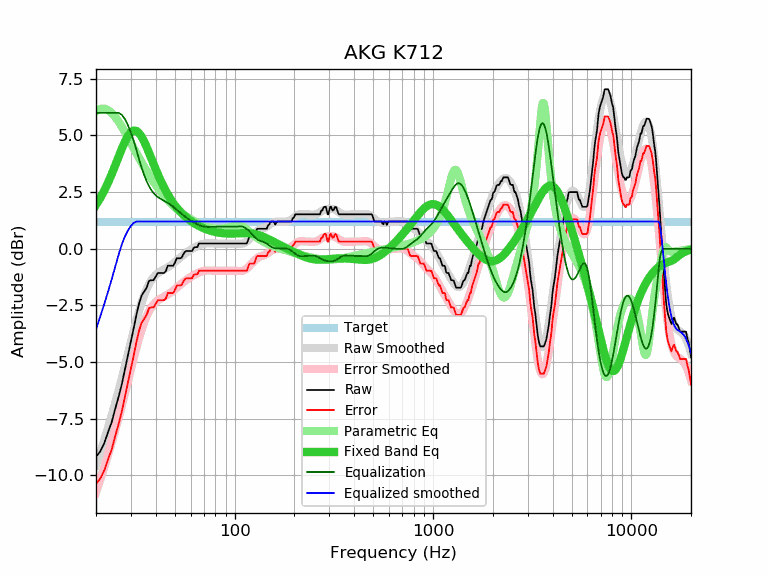

The table this chart was drawn from, first rows:
frequency, raw, error, smoothed, error_smoothed, equalization, parametric_eq, equalized_raw, equalized_smoothed, target
20, -9.18, -10.38, -9.56, -10.76, 6.00, 1.93, -3.18, -3.56, 1.20
21, -8.95, -10.15, -9.00, -10.20, 6.00, 2.23, -2.95, -3.00, 1.20
22, -8.59, -9.79, -8.45, -9.65, 6.00, 2.56, -2.59, -2.45, 1.20
23, -8.09, -9.29, -7.90, -9.10, 6.00, 2.92, -2.09, -1.90, 1.20
24, -7.66, -8.86, -7.35, -8.55, 6.00, 3.29, -1.66, -1.35, 1.20
25, -7.06, -8.26, -6.81, -8.01, 6.00, 3.68, -1.06, -0.81, 1.20
26, -6.54, -7.74, -6.26, -7.47, 6.00, 4.06, -0.54, -0.26, 1.20
27, -5.97, -7.17, -5.72, -6.92, 5.91, 4.42, -0.06, 0.19, 1.20
28, -5.31, -6.51, -5.17, -6.37, 5.72, 4.73, 0.41, 0.55, 1.20
29, -4.68, -5.88, -4.63, -5.83, 5.45, 4.98, 0.77, 0.82, 1.20
30, -4.08, -5.28, -4.11, -5.31, 5.12, 5.14, 1.04, 1.01, 1.20
31, -3.50, -4.70, -3.62, -4.82, 4.75, 5.22, 1.25, 1.14, 1.20
32, -2.90, -4.10, -3.15, -4.35, 4.35, 5.20, 1.45, 1.20, 1.20
33, -2.41, -3.61, -2.73, -3.94, 3.94, 5.10, 1.52, 1.20, 1.20
34, -2.06, -3.26, -2.36, -3.57, 3.57, 4.94, 1.50, 1.20, 1.20
35, -1.89, -3.09, -2.04, -3.25, 3.25, 4.73, 1.36, 1.20, 1.20
36, -1.72, -2.92, -1.78, -2.98, 2.98, 4.49, 1.26, 1.20, 1.20
37, -1.42, -2.62, -1.56, -2.76, 2.76, 4.24, 1.34, 1.20, 1.20
38, -1.39, -2.59, -1.39, -2.59, 2.59, 3.99, 1.20, 1.20, 1.20
39, -1.39, -2.59, -1.26, -2.46, 2.46, 3.74, 1.07, 1.20, 1.20
40, -1.23, -2.43, -1.16, -2.36, 2.36, 3.50, 1.13, 1.20, 1.20
41, -1.07, -2.27, -1.08, -2.28, 2.28, 3.28, 1.21, 1.20, 1.20
42, -1.07, -2.27, -1.02, -2.22, 2.22, 3.07, 1.15, 1.20, 1.20
43, -1.07, -2.27, -0.97, -2.17, 2.17, 2.88, 1.10, 1.20, 1.20
44, -1.07, -2.27, -0.92, -2.12, 2.12, 2.71, 1.05, 1.20, 1.20
45, -0.99, -2.19, -0.87, -2.07, 2.07, 2.54, 1.08, 1.20, 1.20
46, -0.75, -1.95, -0.82, -2.03, 2.03, 2.39, 1.27, 1.20, 1.20
47, -0.75, -1.95, -0.77, -1.97, 1.97, 2.26, 1.22, 1.20, 1.20
48, -0.75, -1.95, -0.71, -1.91, 1.91, 2.13, 1.16, 1.20, 1.20
49, -0.75, -1.95, -0.65, -1.85, 1.85, 2.02, 1.10, 1.20, 1.20
50, -0.62, -1.82, -0.59, -1.79, 1.79, 1.91, 1.17, 1.20, 1.20
51, -0.42, -1.62, -0.52, -1.73, 1.73, 1.82, 1.30, 1.20, 1.20
52, -0.42, -1.62, -0.46, -1.66, 1.66, 1.73, 1.24, 1.20, 1.20
53, -0.42, -1.62, -0.40, -1.60, 1.60, 1.65, 1.18, 1.20, 1.20
54, -0.40, -1.60, -0.34, -1.54, 1.54, 1.57, 1.14, 1.20, 1.20
55, -0.26, -1.46, -0.28, -1.48, 1.48, 1.50, 1.22, 1.20, 1.20
56, -0.15, -1.35, -0.23, -1.43, 1.43, 1.44, 1.28, 1.20, 1.20
57, -0.10, -1.30, -0.18, -1.38, 1.38, 1.38, 1.28, 1.20, 1.20
58, -0.10, -1.30, -0.13, -1.33, 1.33, 1.33, 1.23, 1.20, 1.20
59, -0.10, -1.30, -0.09, -1.29, 1.29, 1.28, 1.19, 1.20, 1.20
60, -0.10, -1.30, -0.05, -1.25, 1.25, 1.23, 1.15, 1.20, 1.20
61, -0.10, -1.30, -0.01, -1.21, 1.21, 1.19, 1.11, 1.20, 1.20
62, 0.03, -1.17, 0.03, -1.17, 1.17, 1.14, 1.20, 1.20, 1.20
63, 0.07, -1.13, 0.06, -1.14, 1.14, 1.11, 1.21, 1.20, 1.20
64, 0.07, -1.13, 0.10, -1.10, 1.10, 1.07, 1.17, 1.20, 1.20
65, 0.08, -1.12, 0.13, -1.07, 1.07, 1.04, 1.15, 1.20, 1.20
66, 0.23, -0.97, 0.15, -1.05, 1.05, 1.01, 1.28, 1.20, 1.20
67, 0.23, -0.97, 0.18, -1.02, 1.02, 0.98, 1.25, 1.20, 1.20
68, 0.23, -0.97, 0.20, -1.00, 1.00, 0.95, 1.23, 1.20, 1.20
69, 0.23, -0.97, 0.21, -0.99, 0.99, 0.92, 1.22, 1.20, 1.20
70, 0.23, -0.97, 0.22, -0.98, 0.98, 0.90, 1.21, 1.20, 1.20
71, 0.23, -0.97, 0.23, -0.97, 0.97, 0.88, 1.20, 1.20, 1.20
72, 0.23, -0.97, 0.24, -0.96, 0.96, 0.86, 1.19, 1.20, 1.20
73, 0.23, -0.97, 0.24, -0.96, 0.96, 0.84, 1.19, 1.20, 1.20
74, 0.23, -0.97, 0.24, -0.96, 0.96, 0.82, 1.19, 1.20, 1.20
75, 0.23, -0.97, 0.24, -0.96, 0.96, 0.80, 1.19, 1.20, 1.20
76, 0.23, -0.97, 0.24, -0.96, 0.96, 0.79, 1.19, 1.20, 1.20
77, 0.23, -0.97, 0.23, -0.97, 0.97, 0.77, 1.20, 1.20, 1.20
78, 0.23, -0.97, 0.23, -0.97, 0.97, 0.76, 1.20, 1.20, 1.20
79, 0.23, -0.97, 0.23, -0.97, 0.97, 0.75, 1.20, 1.20, 1.20
... 553 more rows
